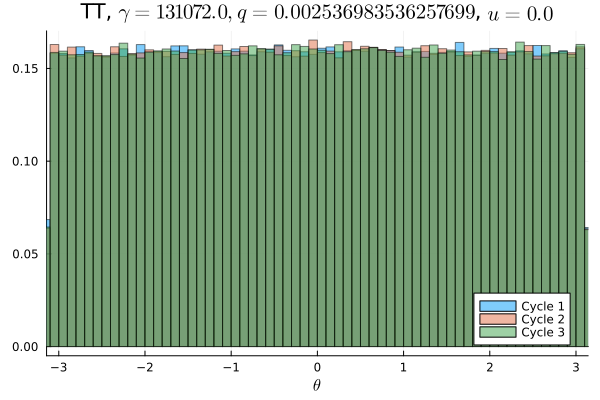

Data behind this chart, as committed beside it:
Cycle 1, Cycle 2, Cycle 3
0.01029, 0.009828, 0.009784
0.009753, 0.01038, 0.009978
0.009737, 0.009691, 0.01014
0.01013, 0.01002, 0.009969
0.009681, 0.01003, 0.009828
0.01011, 0.01014, 0.009838
0.01027, 0.009841, 0.009925
0.009841, 0.009922, 0.009856
0.01004, 0.01003, 0.009984
0.009969, 0.009819, 0.01003
0.009584, 0.009984, 0.009706
0.009959, 0.009794, 0.009866
0.01022, 0.0101, 0.009875
0.009734, 0.01005, 0.01027
0.01012, 0.009828, 0.01018
0.009769, 0.009859, 0.01008
0.01012, 0.01006, 0.009847
0.01031, 0.009897, 0.009644
0.009859, 0.01019, 0.01001
0.0102, 0.01009, 0.009847
0.009872, 0.009869, 0.009966
0.009981, 0.01011, 0.01025
0.009787, 0.009875, 0.01003
0.01027, 0.009903, 0.009962
0.009956, 0.009975, 0.009906
0.01032, 0.009844, 0.009703
0.01013, 0.009838, 0.01013
0.009934, 0.01011, 0.01005
0.009794, 0.01018, 0.01008
0.01007, 0.009931, 0.01008
0.01002, 0.01028, 0.009912
0.009953, 0.009969, 0.009959
0.009888, 0.01007, 0.01001
0.01008, 0.009872, 0.01014
0.009803, 0.009947, 0.009819
0.01027, 0.01011, 0.009838
0.00995, 0.01006, 0.009903
0.01014, 0.009822, 0.01018
0.009787, 0.01014, 0.0102
0.009869, 0.009997, 0.009997
0.01015, 0.0101, 0.01013
0.01009, 0.009997, 0.01011
0.01019, 0.01021, 0.009916
0.01011, 0.01003, 0.009822
0.0102, 0.009862, 0.01007
0.009616, 0.009975, 0.009866
0.01001, 0.009862, 0.01058
0.009797, 0.01005, 0.01027
0.01011, 0.01007, 0.009806
0.009934, 0.01041, 0.01022
0.01009, 0.009772, 0.01001
0.01023, 0.01036, 0.009997
0.01021, 0.009928, 0.01001
0.009984, 0.009734, 0.0102
0.009853, 0.009834, 0.01004
0.01014, 0.0103, 0.01019
0.01008, 0.01022, 0.009853
0.009962, 0.01009, 0.01009
0.01001, 0.01028, 0.01033
0.01005, 0.01007, 0.009772
... 40 more rows
